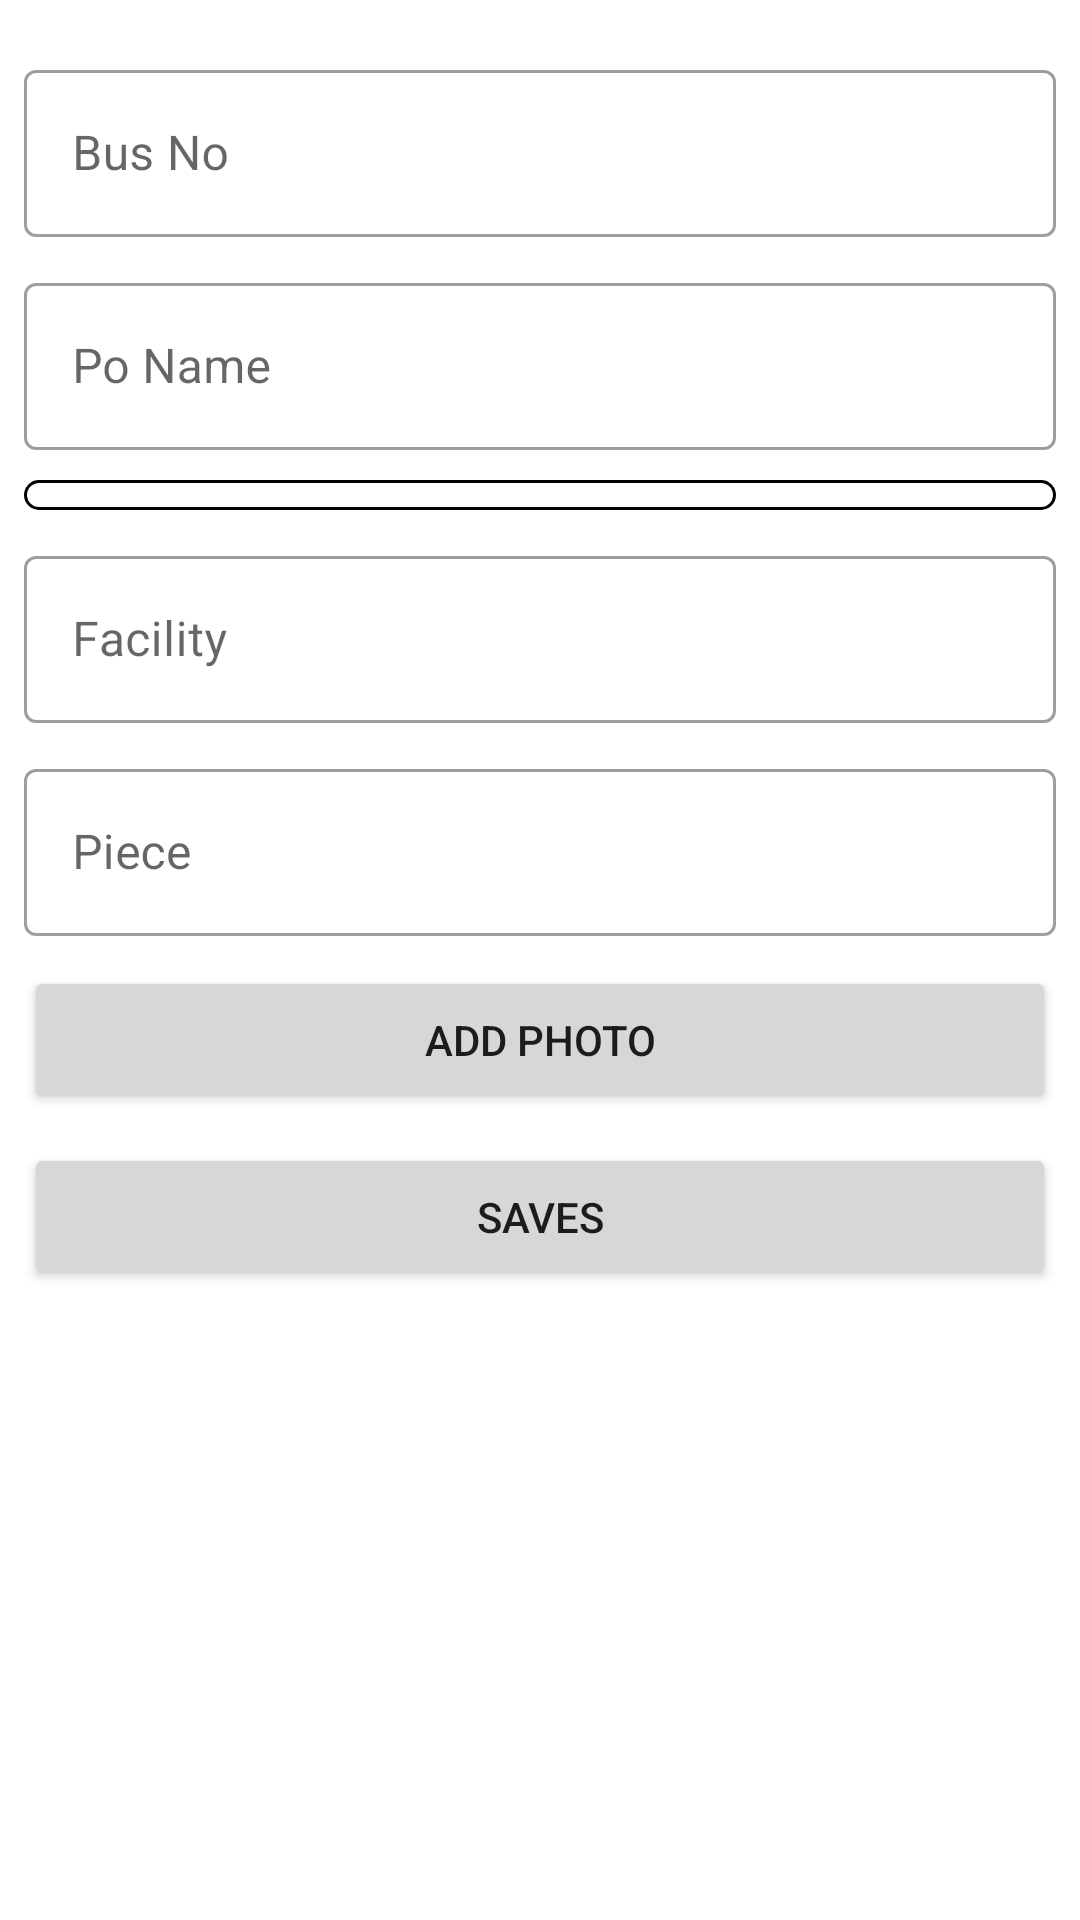

Reconstruct the res/layout file that produces this screen, plus the resources it refers to.
<!-- AndroidManifest.xml: application theme Theme.Ebusantara -->
<!-- res/layout/activity_add_buses.xml -->
<?xml version="1.0" encoding="utf-8"?>
<RelativeLayout xmlns:android="http://schemas.android.com/apk/res/android"
    xmlns:app="http://schemas.android.com/apk/res-auto"
    xmlns:tools="http://schemas.android.com/tools"
    android:layout_width="match_parent"
    android:layout_height="match_parent"
    tools:context=".activity.AddBusesActivity">

    <ScrollView
        android:layout_width="match_parent"
        android:layout_height="match_parent">

        <LinearLayout
            android:layout_width="match_parent"
            android:layout_height="wrap_content"
            android:orientation="vertical"
            android:padding="8dp">

            <com.google.android.material.textfield.TextInputLayout
                style="@style/Widget.MaterialComponents.TextInputLayout.OutlinedBox"
                android:layout_width="match_parent"
                android:layout_height="match_parent"
                android:layout_marginTop="10dp"
                android:hint="Bus No">

                <com.google.android.material.textfield.TextInputEditText
                    android:id="@+id/etBusNo"
                    android:layout_width="match_parent"
                    android:layout_height="wrap_content"
                    android:inputType="text"
                    tools:text="P 1923 NM" />
            </com.google.android.material.textfield.TextInputLayout>

            <com.google.android.material.textfield.TextInputLayout
                style="@style/Widget.MaterialComponents.TextInputLayout.OutlinedBox"
                android:layout_width="match_parent"
                android:layout_height="match_parent"
                android:layout_marginTop="10dp"
                android:hint="Po Name">

                <com.google.android.material.textfield.TextInputEditText
                    android:id="@+id/etPoName"
                    android:layout_width="match_parent"
                    android:layout_height="wrap_content"
                    android:inputType="text"
                    tools:text="Sempati Star" />
            </com.google.android.material.textfield.TextInputLayout>

            <Spinner
                android:id="@+id/actClassType"
                android:layout_width="match_parent"
                android:layout_height="wrap_content"
                android:layout_marginTop="10dp"
                android:background="@drawable/bg_rounded"
                android:padding="5dp"
                tools:ignore="TouchTargetSizeCheck,SpeakableTextPresentCheck" />


            <com.google.android.material.textfield.TextInputLayout
                style="@style/Widget.MaterialComponents.TextInputLayout.OutlinedBox"
                android:layout_width="match_parent"
                android:layout_height="match_parent"
                android:layout_marginTop="10dp"
                android:hint="Facility">

                <com.google.android.material.textfield.TextInputEditText
                    android:id="@+id/etFacility"
                    android:layout_width="match_parent"
                    android:layout_height="wrap_content"
                    android:inputType="text"
                    tools:text="Facility" />

            </com.google.android.material.textfield.TextInputLayout>

            <com.google.android.material.textfield.TextInputLayout
                style="@style/Widget.MaterialComponents.TextInputLayout.OutlinedBox"
                android:layout_width="match_parent"
                android:layout_height="match_parent"
                android:layout_marginTop="10dp"
                android:hint="Piece">

                <com.google.android.material.textfield.TextInputEditText
                    android:id="@+id/etPiece"
                    android:layout_width="match_parent"
                    android:layout_height="wrap_content"
                    android:inputType="number"
                    tools:text="1000" />
            </com.google.android.material.textfield.TextInputLayout>

            <androidx.recyclerview.widget.RecyclerView
                android:id="@+id/rvImageViewer"
                android:layout_width="match_parent"
                android:layout_height="match_parent"
                android:orientation="horizontal"
                app:layoutManager="androidx.recyclerview.widget.LinearLayoutManager"
                tools:listitem="@layout/list_image_viewer"/>

            <Button
                android:id="@+id/btnAddPhoto"
                android:layout_width="match_parent"
                android:layout_height="wrap_content"
                android:layout_marginTop="10dp"
                android:padding="15dp"
                android:text="Add Photo" />

            <Button
                android:id="@+id/btnAddItem"
                android:layout_width="match_parent"
                android:layout_height="wrap_content"
                android:layout_marginTop="10dp"
                android:padding="15dp"
                android:text="Saves" />
        </LinearLayout>
    </ScrollView>
</RelativeLayout>
<!-- res/layout/list_image_viewer.xml (included above) -->
<?xml version="1.0" encoding="utf-8"?>
<LinearLayout xmlns:android="http://schemas.android.com/apk/res/android"
    xmlns:app="http://schemas.android.com/apk/res-auto"
    xmlns:tools="http://schemas.android.com/tools"
    android:layout_width="wrap_content"
    android:layout_height="wrap_content"
    android:orientation="vertical"
    android:background="?selectableItemBackground">

    <androidx.cardview.widget.CardView
        android:layout_width="wrap_content"
        android:layout_height="wrap_content"
        android:backgroundTint="?attr/colorPrimary"
        app:cardCornerRadius="10dp"
        android:layout_margin="8dp">

        <RelativeLayout
            android:layout_width="wrap_content"
            android:layout_height="wrap_content">

            <ImageView
                android:id="@+id/ivPhoto"
                android:layout_width="200dp"
                android:layout_height="200dp"
                android:contentDescription="@string/app_name"
                tools:ignore="ImageContrastCheck"
                tools:srcCompat="@tools:sample/avatars" />

            <ImageButton
                android:id="@+id/ibRemove"
                android:layout_width="wrap_content"
                android:layout_height="wrap_content"
                android:layout_alignEnd="@+id/ivPhoto"
                android:background="@color/white"
                android:contentDescription="x"
                android:minWidth="48dp"
                android:minHeight="48dp"
                app:srcCompat="@android:drawable/ic_menu_close_clear_cancel"
                tools:ignore="SpeakableTextPresentCheck" />
        </RelativeLayout>

    </androidx.cardview.widget.CardView>

</LinearLayout>
<!-- resources referenced by this layout -->
<resources>
  <!-- drawable bg_rounded (drawable-v24) -->
  <?xml version="1.0" encoding="utf-8"?>
  <shape xmlns:android="http://schemas.android.com/apk/res/android">
      <stroke
          android:color="@color/black"
          android:width="1dp"/>
      <corners android:radius="6dp"/>
  </shape>
  <string name="app_name">ADM-busantara</string>
  <style name="Theme.Ebusantara" parent="Theme.MaterialComponents.DayNight.DarkActionBar">
          
          <item name="colorPrimary">@color/purple_500</item>
          <item name="colorPrimaryVariant">@color/purple_700</item>
          <item name="colorOnPrimary">@color/white</item>
          
          <item name="colorSecondary">@color/teal_200</item>
          <item name="colorSecondaryVariant">@color/teal_700</item>
          <item name="colorOnSecondary">@color/black</item>
          
          <item name="android:statusBarColor" tools:targetApi="l">?attr/colorPrimaryVariant</item>
          
      </style>
  <!-- not gathered from this repository: default colours our renderer supplied (Android Studio template values) -->
  <color name="purple_500">#FF6200EE</color>
  <color name="purple_700">#FF3700B3</color>
  <color name="teal_200">#FF03DAC5</color>
  <color name="teal_700">#FF018786</color>
  <color name="black">#FF000000</color>
  <color name="white">#FFFFFFFF</color>
</resources>
